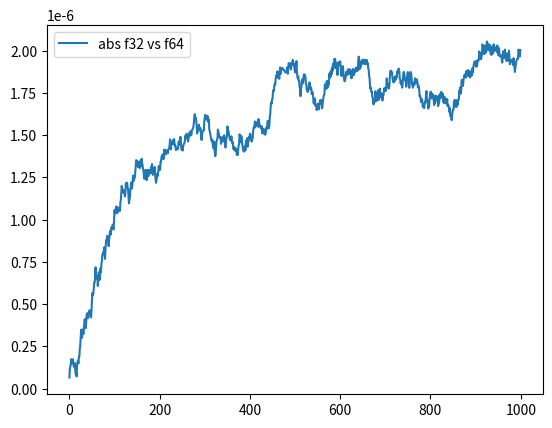

This chart was generated by the following Python code:
import numpy as np
import matplotlib.pyplot as plt


def p(x):
    return (x**5) - (x**4 * 137 / 60) + (x**3 * 15 / 8) - (x**2 * 17 / 24) + (9 * x / 8) - (1/120)


def q(x):
    return (x*(x*(x*((x - (137/60))*x + (15/8)) - (17/24))+(9/8))-(1/120))


x00 = np.float32(2/3)
x01 = np.float64(2/3)
y00 = np.float32(2/3)
y01 = np.float64(2/3)
z0 = []

ran = 1000
print("\n\nf32  v  64:\n")
for i in range(ran):
    x01 = p(x01)
    y00 = q(y00)
    # print(x00, "\t", y00)
    print(abs(x01-y00))
    z0.append(abs(x01-y00))


xax = np.arange(0,ran,1)

plt.plot(xax , z0 , label="abs f32 vs f64")
plt.legend()
plt.show()